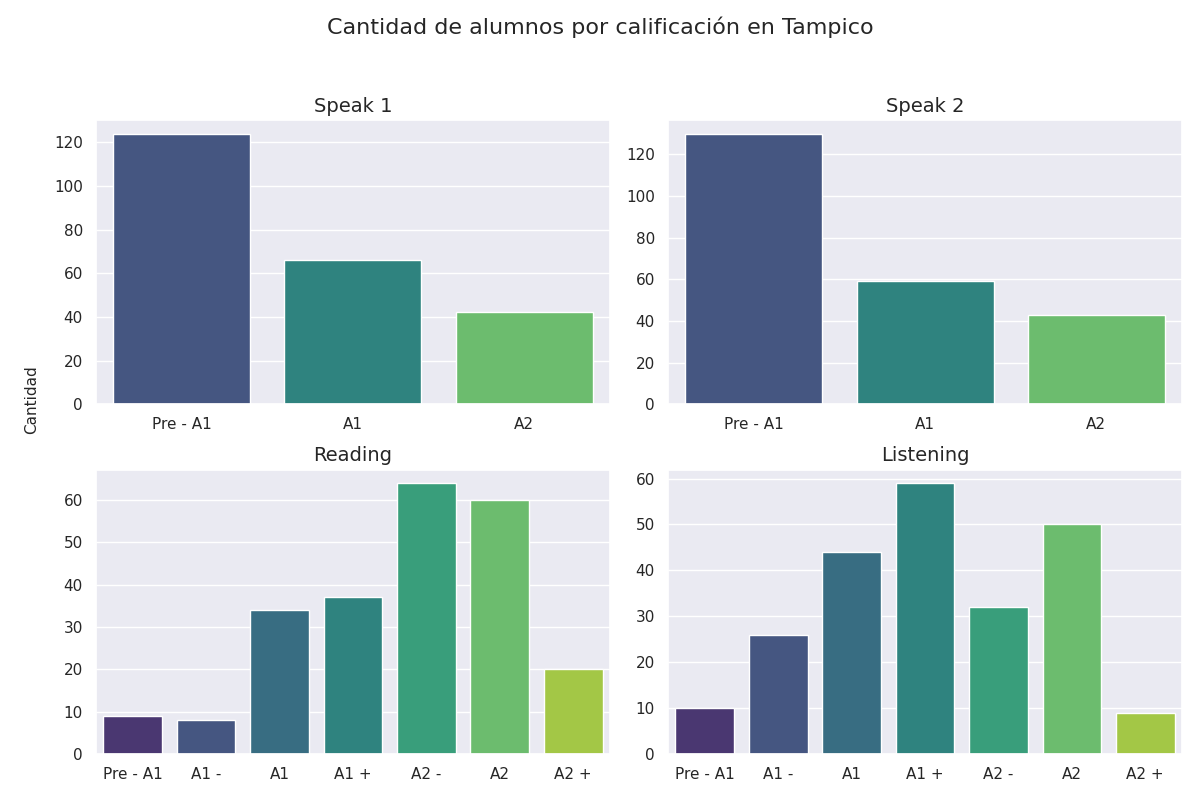

The data file committed next to this chart (first rows):
Sección, Calificación, Cantidad de alumnos con esa calificación
speak 1, Pre - A1, 124
speak 1, A1, 66
speak 1, A2, 42
speak 2, Pre - A1, 130
speak 2, A1, 59
speak 2, A2, 43
reading, Pre - A1, 9
reading, A1 -, 8
reading, A1, 34
reading, A1 +, 37
reading, A2 -, 64
reading, A2, 60
reading, A2 +, 20
listening, Pre - A1, 10
listening, A1 -, 26
listening, A1, 44
listening, A1 +, 59
listening, A2 -, 32
listening, A2, 50
listening, A2 +, 9
